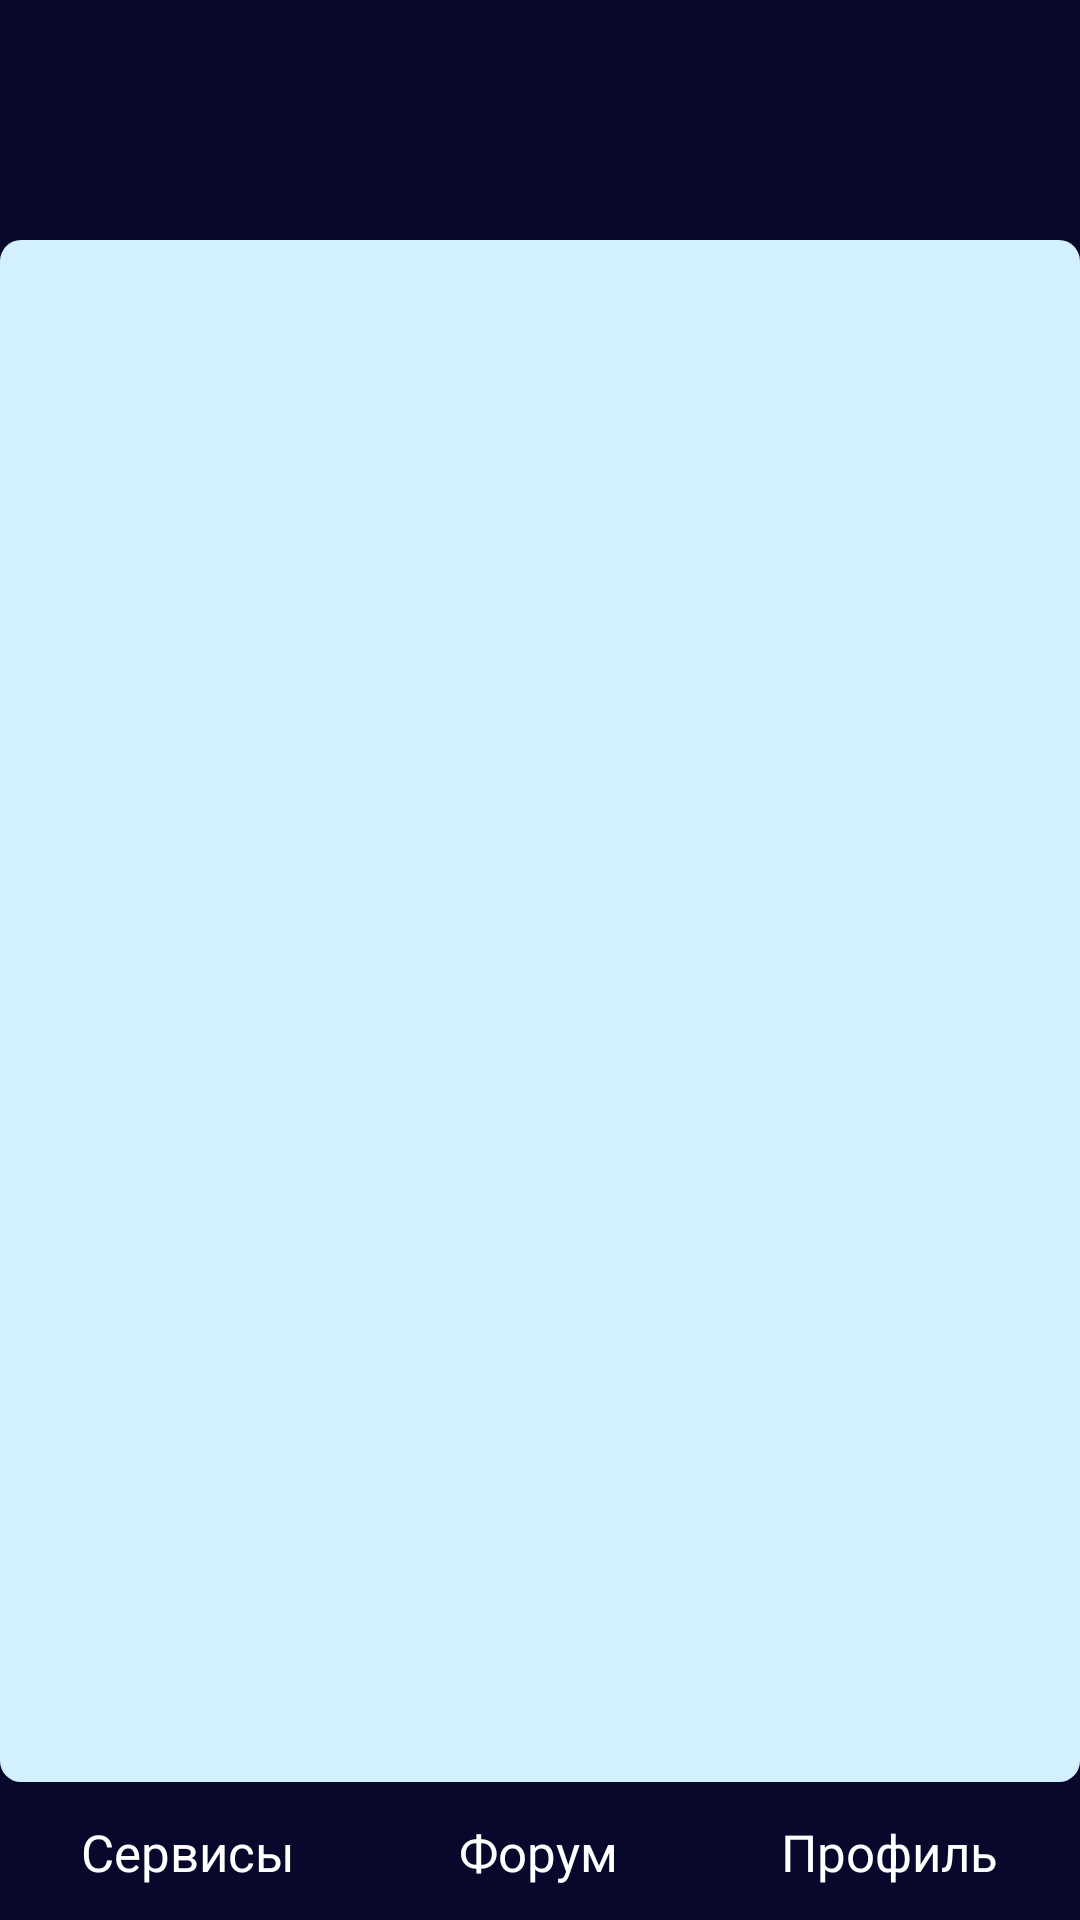

Here is an Android app screen rendered from its layout file. Give the layout XML and the strings, colors and styles it references.
<!-- AndroidManifest.xml: application theme Theme.MyAquarium -->
<!-- res/layout/activity_tips_page.xml -->
<?xml version="1.0" encoding="utf-8"?>
<RelativeLayout xmlns:android="http://schemas.android.com/apk/res/android"
    xmlns:tools="http://schemas.android.com/tools"
    android:layout_width="match_parent"
    android:layout_height="match_parent"
    android:background="@color/mainColor"
    android:hardwareAccelerated="false"
    android:id="@+id/tipsPageBG"
    tools:context=".TipsPage">

    <LinearLayout
        android:id="@+id/header"
        android:layout_width="match_parent"
        android:layout_height="wrap_content"
        tools:ignore="MissingConstraints">

        <include
            android:id="@+id/toolbar"
            layout="@layout/toolbar" />
    </LinearLayout>

    <ScrollView
        android:layout_width="match_parent"
        android:layout_height="match_parent"
        android:layout_above="@+id/include"
        android:layout_below="@+id/header"
        android:layout_marginTop="10dp"
        android:layout_marginBottom="1dp"
        android:background="@drawable/layout"
        android:padding="10dp"
        android:isScrollContainer="false"
        android:paddingStart="15dp"
        android:paddingEnd="15dp">
        <LinearLayout
            android:id="@+id/layout"
            android:layout_width="match_parent"
            android:layout_height="wrap_content"
            android:orientation="vertical"/>

    </ScrollView>

    <include
        android:id="@+id/include"
        layout="@layout/menu"
        android:layout_width="wrap_content"
        android:layout_height="45dp"
        android:layout_alignParentBottom="true" />

</RelativeLayout>
<!-- res/layout/toolbar.xml (included above) -->
<?xml version="1.0" encoding="utf-8"?>
<androidx.appcompat.widget.Toolbar xmlns:android="http://schemas.android.com/apk/res/android"
    xmlns:app="http://schemas.android.com/apk/res-auto"
    android:id="@+id/toolbar"
    android:layout_marginTop="20dp"
    android:layout_width="match_parent"
    android:layout_height="50dp"
    android:background="@color/mainColor"
    app:theme="@style/Toolbar"
    android:gravity="center_vertical">

    <TextView
        android:id="@+id/title"
        android:layout_width="wrap_content"
        android:layout_height="wrap_content"
        android:textColor="@color/white"
        android:layout_gravity="center"
        android:textSize="25sp" />

</androidx.appcompat.widget.Toolbar>
<!-- res/layout/menu.xml (included above) -->
<?xml version="1.0" encoding="utf-8"?>
<RelativeLayout xmlns:android="http://schemas.android.com/apk/res/android"
    xmlns:app="http://schemas.android.com/apk/res-auto"
    xmlns:tools="http://schemas.android.com/tools"
    android:layout_width="match_parent"
    android:layout_gravity="bottom"
    android:layout_height="45dp">

    <LinearLayout
        android:layout_width="match_parent"
        android:layout_height="45dp"
        android:layout_alignParentBottom="true"
        android:foregroundGravity="bottom"
        android:background="@color/mainColor"
        android:gravity="center_horizontal"
        android:orientation="horizontal"
        app:layout_constraintEnd_toEndOf="parent"
        app:layout_constraintStart_toStartOf="parent"
        tools:ignore="MissingConstraints">

        <TextView
            android:id="@+id/service"
            android:layout_width="wrap_content"
            android:layout_height="match_parent"
            android:gravity="center"
            android:linksClickable="true"
            android:layout_weight="1"
            android:text="@string/service_text"
            android:textColor="@color/white"
            android:textSize="17sp" />

        <TextView
            android:id="@+id/forum"
            android:layout_width="wrap_content"
            android:layout_height="match_parent"
            android:gravity="center"
            android:linksClickable="true"
            android:layout_weight="1"
            android:text="@string/forum_text"
            android:textColor="@color/white"
            android:textSize="17sp" />

        <TextView
            android:id="@+id/profile"
            android:layout_width="wrap_content"
            android:layout_height="match_parent"
            android:gravity="center"
            android:linksClickable="true"
            android:layout_weight="1"
            android:text="@string/profile_text"
            android:textColor="@color/white"
            android:textSize="17sp" />
    </LinearLayout>

</RelativeLayout>
<!-- resources referenced by this layout -->
<resources>
  <color name="mainColor">#08082C</color>
  <color name="white">#FFFFFFFF</color>
  <!-- drawable layout (drawable) -->
  <?xml version="1.0" encoding="utf-8"?>
  <shape xmlns:android="http://schemas.android.com/apk/res/android">
      <solid
          android:color="@color/ripple"
          />
      <corners android:radius="7dp"/>
      <padding android:left="0dp" android:top="0dp" android:right="0dp" android:bottom="0dp" />
  </shape>
  <string name="forum_text">Форум</string>
  <string name="profile_text">Профиль</string>
  <string name="service_text">Сервисы</string>
  <style name="Toolbar" parent="@style/ThemeOverlay.AppCompat.ActionBar">
          <item name="titleTextColor">@color/white</item>
          <item name="colorControlNormal">@color/white</item>
      </style>
  <style name="Theme.MyAquarium" parent="Theme.MaterialComponents.DayNight.NoActionBar">
          <item name="android:windowFullscreen">true</item>
      </style>
  <color name="ripple">#D3F0FF</color>
</resources>
